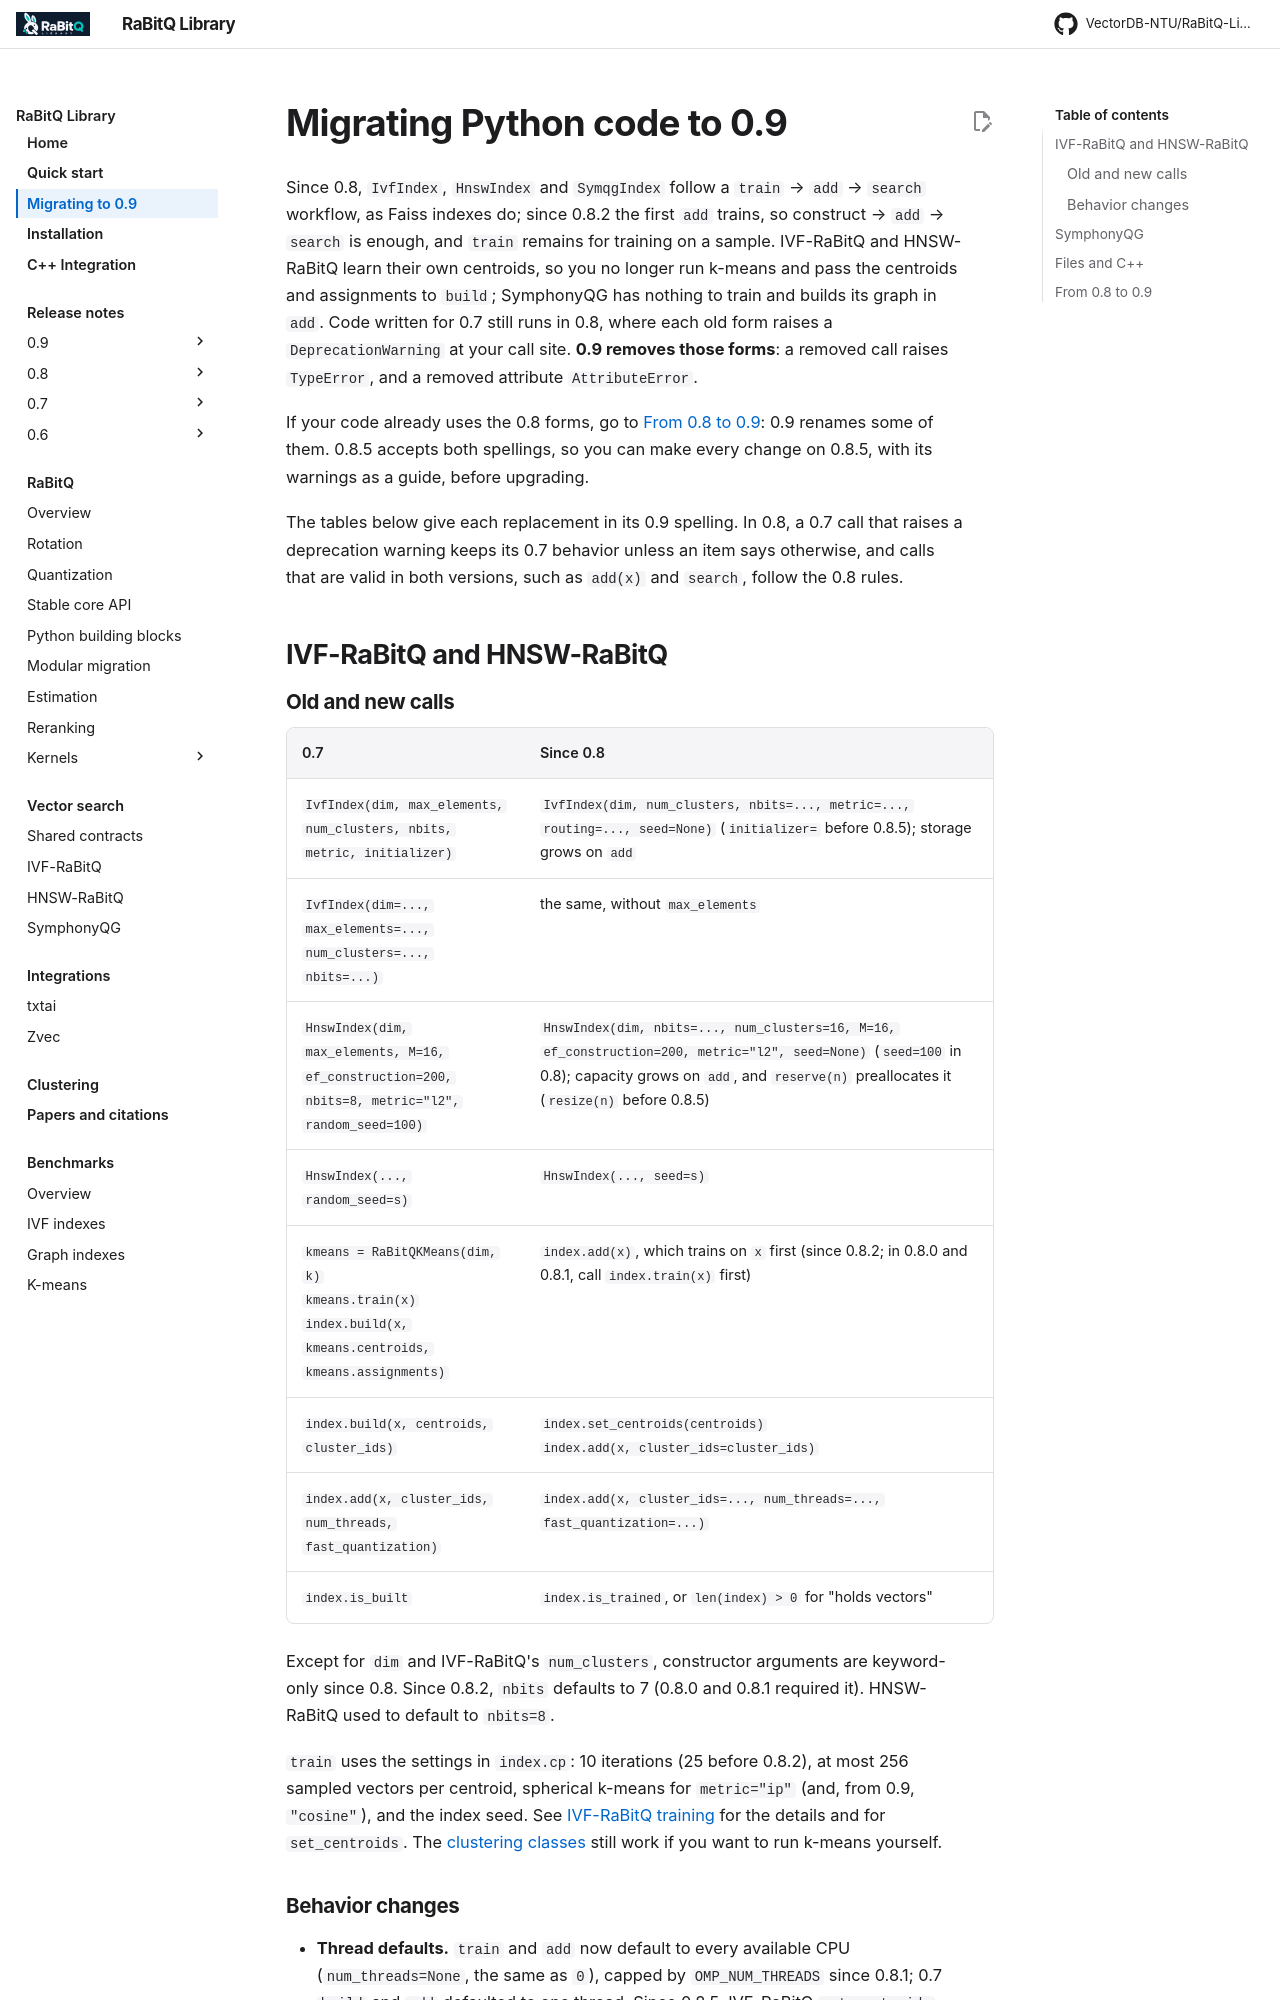

repository: VectorDB-NTU/RaBitQ-Library · page: python_migration/index.html · generator: mkdocs

# Migrating Python code to 0.9

Since 0.8, `IvfIndex`, `HnswIndex` and `SymqgIndex` follow a `train` → `add` →
`search` workflow, as Faiss indexes do; since 0.8.2 the first `add` trains, so
construct → `add` → `search` is enough, and `train` remains for training on a
sample. IVF-RaBitQ and HNSW-RaBitQ learn their own centroids, so you no longer
run k-means and pass the centroids and assignments to `build`; SymphonyQG has
nothing to train and builds its graph in `add`. Code written for 0.7
still runs in 0.8, where each old form raises a `DeprecationWarning` at your call
site. **0.9 removes those forms**: a removed call raises `TypeError`, and a removed
attribute `AttributeError`.

If your code already uses the 0.8 forms, go to
[From 0.8 to 0.9](#from-08-to-09): 0.9 renames some of them. 0.8.5 accepts both
spellings, so you can make every change on 0.8.5, with its warnings as a guide,
before upgrading.

The tables below give each replacement in its 0.9 spelling. In 0.8, a 0.7 call
that raises a deprecation warning keeps its 0.7 behavior unless an item says
otherwise, and calls that are valid in both versions, such as `add(x)` and
`search`, follow the 0.8 rules.

## IVF-RaBitQ and HNSW-RaBitQ

### Old and new calls

| 0.7 | Since 0.8 |
| --- | --- |
| `IvfIndex(dim, max_elements, num_clusters, nbits, metric, initializer)` | `IvfIndex(dim, num_clusters, nbits=..., metric=..., routing=..., seed=None)` (`initializer=` before 0.8.5); storage grows on `add` |
| `IvfIndex(dim=..., max_elements=..., num_clusters=..., nbits=...)` | the same, without `max_elements` |
| `HnswIndex(dim, max_elements, M=16, ef_construction=200, nbits=8, metric="l2", random_seed=100)` | `HnswIndex(dim, nbits=..., num_clusters=16, M=16, ef_construction=200, metric="l2", seed=None)` (`seed=100` in 0.8); capacity grows on `add`, and `reserve(n)` preallocates it (`resize(n)` before 0.8.5) |
| `HnswIndex(..., random_seed=s)` | `HnswIndex(..., seed=s)` |
| `kmeans = RaBitQKMeans(dim, k)`<br>`kmeans.train(x)`<br>`index.build(x, kmeans.centroids, kmeans.assignments)` | `index.add(x)`, which trains on `x` first (since 0.8.2; in 0.8.0 and 0.8.1, call `index.train(x)` first) |
| `index.build(x, centroids, cluster_ids)` | `index.set_centroids(centroids)`<br>`index.add(x, cluster_ids=cluster_ids)` |
| `index.add(x, cluster_ids, num_threads, fast_quantization)` | `index.add(x, cluster_ids=..., num_threads=..., fast_quantization=...)` |
| `index.is_built` | `index.is_trained`, or `len(index) > 0` for "holds vectors" |

Except for `dim` and IVF-RaBitQ's `num_clusters`, constructor arguments are
keyword-only since 0.8. Since 0.8.2, `nbits` defaults to 7 (0.8.0 and 0.8.1 required
it). HNSW-RaBitQ used to default to `nbits=8`.

`train` uses the settings in `index.cp`: 10 iterations (25 before 0.8.2), at most 256 sampled
vectors per centroid, spherical k-means for `metric="ip"` (and, from 0.9, `"cosine"`), and the index seed.
See [IVF-RaBitQ training](index/ivf.md#training-centroids-in-python) for the
details and for `set_centroids`. The [clustering classes](clustering.md) still
work if you want to run k-means yourself.
